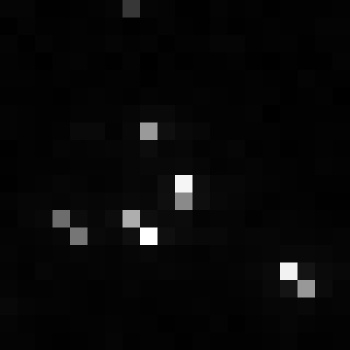

The table this chart was drawn from, first rows:
, xmin, ymin, lat, lon, area, perimeter, max_nanowatts, min_nanowatts, moonlight_illumination, clear_sky_confidence, mean_nanowatts
0, 1101, 2521, -5.84, -5.84, 2.0, 0.0, 14.51, 0.1568, 11.79, 0.0, 0.6323
